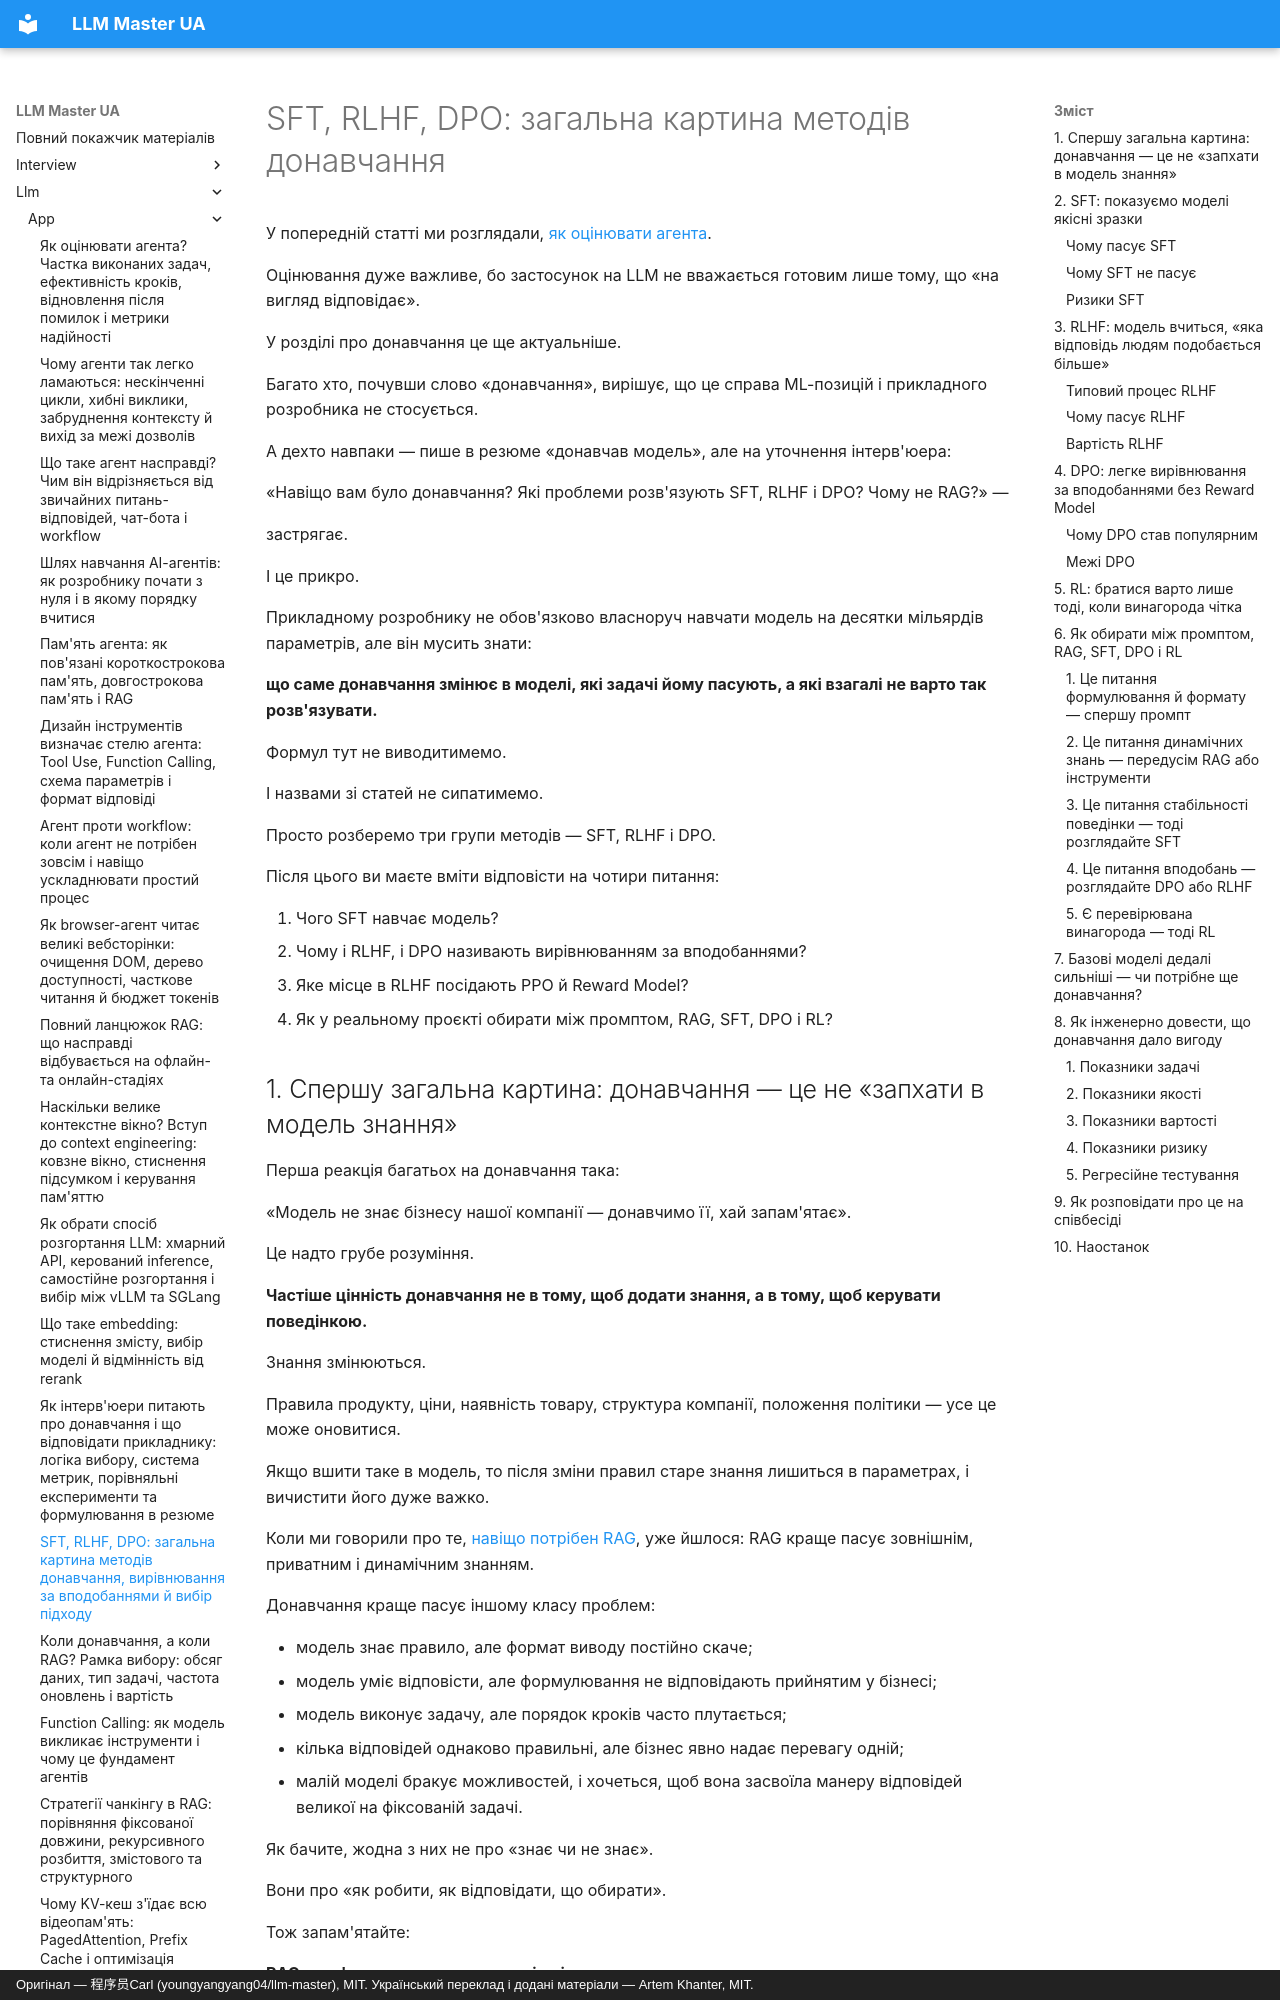

repository: kakagawa/llm-master-ua · page: llm/app/finetuning_sft_rlhf_dpo/index.html · generator: mkdocs · copyright: Оригінал — 程序员Carl (youngyangyang04/llm-master), MIT. Український переклад і додані матеріали — Artem Khanter, MIT.

---
title: "SFT, RLHF, DPO: загальна картина методів донавчання, вирівнювання за вподобаннями й вибір підходу"
description: Системно пояснюємо, які проблеми розв'язують SFT, RLHF і DPO, як пов'язані кероване донавчання, вирівнювання за вподобаннями, Reward Model, PPO і навчання з підкріпленням, і коли в прикладній розробці брати промпт, RAG, SFT, DPO чи RL.
keywords: [донавчання LLM, SFT, RLHF, DPO, PPO, Reward Model, кероване донавчання, вирівнювання за вподобаннями, навчання з підкріпленням, fine-tuning LLM, інструктивне донавчання, навчання великих моделей, RAG і донавчання, промпт і донавчання, розробка застосунків на LLM, співбесіда з AI]
tags: [застосунки на LLM, донавчання LLM, SFT, RLHF, DPO, співбесіда з LLM]
---

# SFT, RLHF, DPO: загальна картина методів донавчання

У попередній статті ми розглядали, [як оцінювати агента](./agent_evaluation.md).

Оцінювання дуже важливе, бо застосунок на LLM не вважається готовим лише тому, що «на вигляд відповідає».

У розділі про донавчання це ще актуальніше.

Багато хто, почувши слово «донавчання», вирішує, що це справа ML-позицій і прикладного розробника не стосується.

А дехто навпаки — пише в резюме «донавчав модель», але на уточнення інтерв'юера:

«Навіщо вам було донавчання? Які проблеми розв'язують SFT, RLHF і DPO? Чому не RAG?» —

застрягає.

І це прикро.

Прикладному розробнику не обов'язково власноруч навчати модель на десятки мільярдів параметрів, але він мусить знати:

**що саме донавчання змінює в моделі, які задачі йому пасують, а які взагалі не варто так розв'язувати.**

Формул тут не виводитимемо.

І назвами зі статей не сипатимемо.

Просто розберемо три групи методів — SFT, RLHF і DPO.

Після цього ви маєте вміти відповісти на чотири питання:

1. Чого SFT навчає модель?
2. Чому і RLHF, і DPO називають вирівнюванням за вподобаннями?
3. Яке місце в RLHF посідають PPO й Reward Model?
4. Як у реальному проєкті обирати між промптом, RAG, SFT, DPO і RL?
